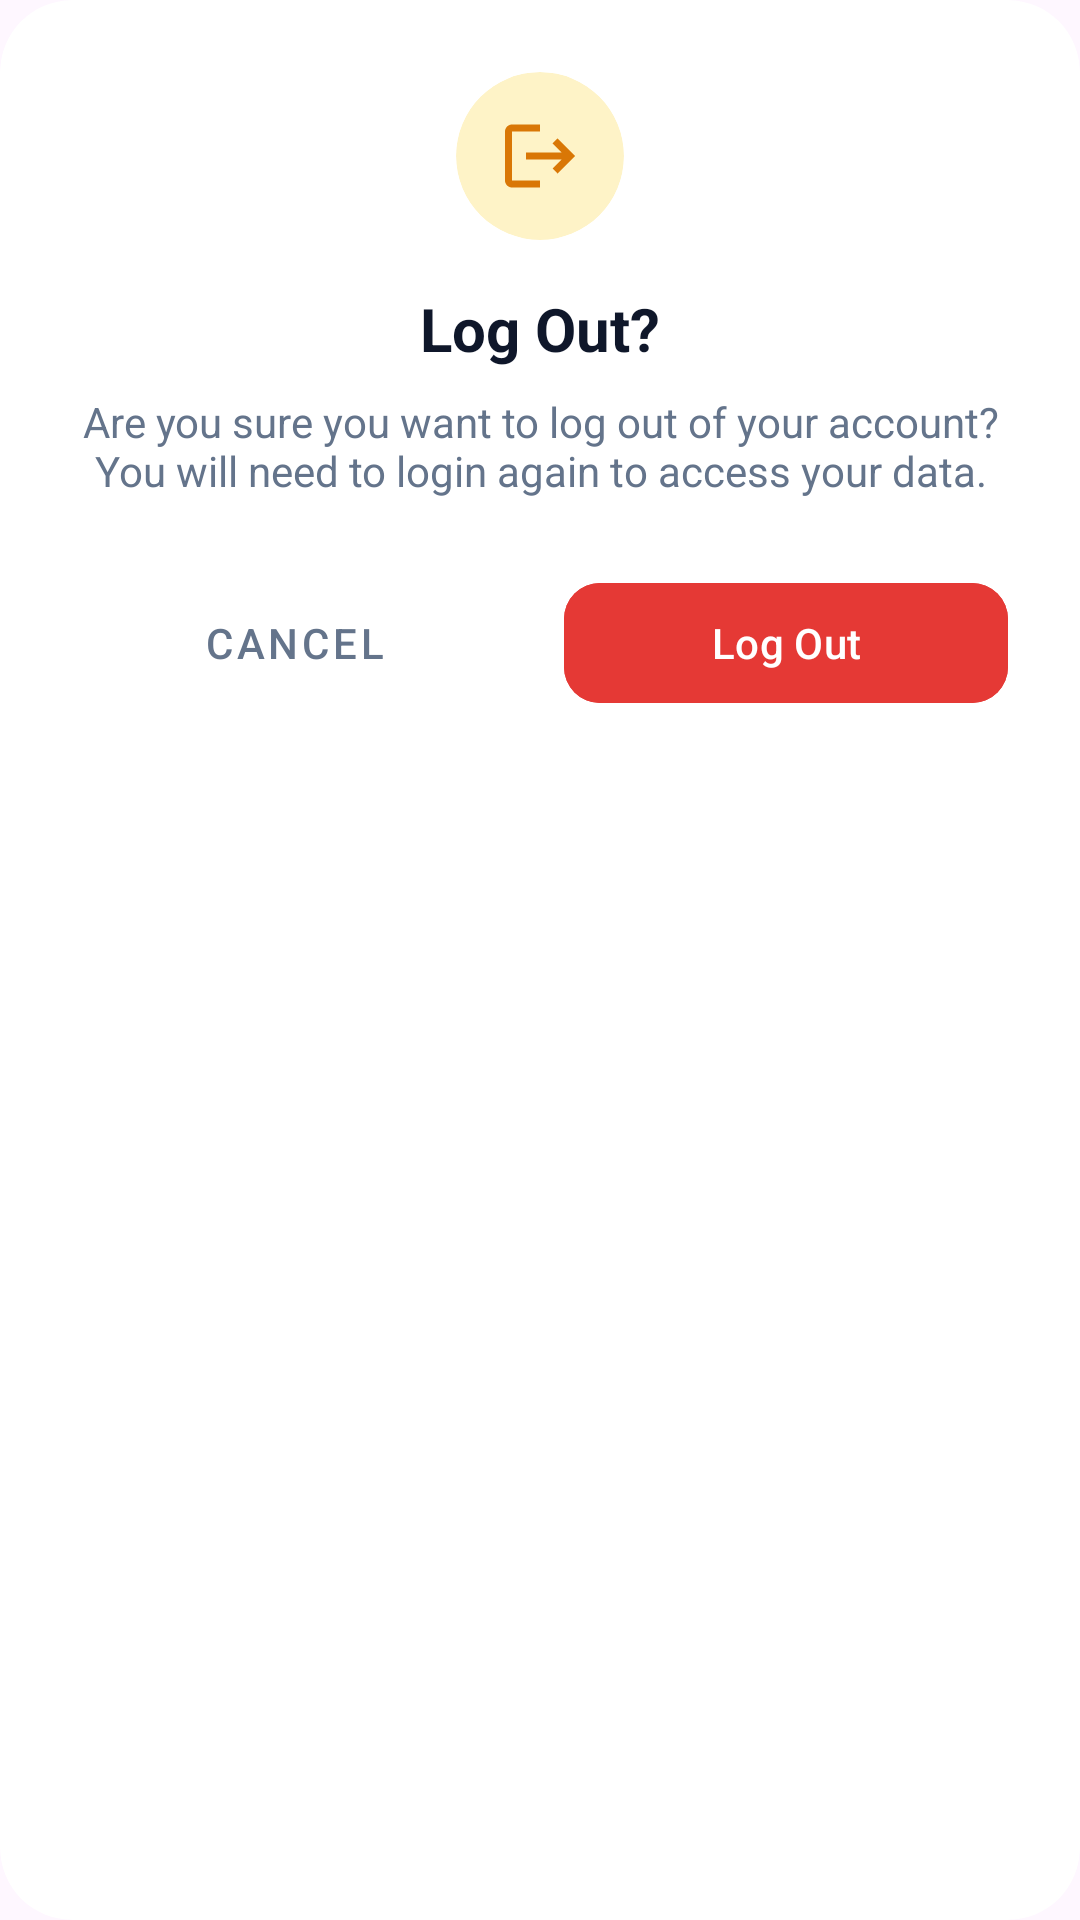

Layout XML and referenced resources for this Android screen:
<!-- AndroidManifest.xml: application theme Theme.Carelyo -->
<!-- res/layout/warning_logout.xml -->
<?xml version="1.0" encoding="utf-8"?>
<com.google.android.material.card.MaterialCardView
    xmlns:android="http://schemas.android.com/apk/res/android"
    xmlns:app="http://schemas.android.com/apk/res-auto"
    android:layout_width="match_parent"
    android:layout_height="wrap_content"
    android:layout_margin="24dp"
    app:cardBackgroundColor="#FFFFFF"
    app:cardCornerRadius="24dp"
    app:strokeWidth="0dp">

    <LinearLayout
        android:layout_width="match_parent"
        android:layout_height="wrap_content"
        android:orientation="vertical"
        android:padding="24dp">

        <com.google.android.material.card.MaterialCardView
            android:layout_width="56dp"
            android:layout_height="56dp"
            android:layout_gravity="center"
            app:cardBackgroundColor="#FEF3C7"
            app:cardCornerRadius="28dp"
            app:strokeWidth="0dp">

            <ImageView
                android:layout_width="28dp"
                android:layout_height="28dp"
                android:layout_gravity="center"
                android:src="@drawable/ic_logout"
                app:tint="#D97706" />
        </com.google.android.material.card.MaterialCardView>

        <TextView
            android:layout_width="wrap_content"
            android:layout_height="wrap_content"
            android:layout_gravity="center"
            android:layout_marginTop="16dp"
            android:text="Log Out?"
            android:textColor="#0F172A"
            android:textSize="20sp"
            android:textStyle="bold" />

        <TextView
            android:layout_width="wrap_content"
            android:layout_height="wrap_content"
            android:layout_gravity="center"
            android:layout_marginTop="8dp"
            android:gravity="center"
            android:text="Are you sure you want to log out of your account? You will need to login again to access your data."
            android:textColor="#64748B"
            android:textSize="14sp" />

        <LinearLayout
            android:layout_width="match_parent"
            android:layout_height="wrap_content"
            android:layout_marginTop="24dp"
            android:orientation="horizontal">

            <com.google.android.material.button.MaterialButton
                android:id="@+id/btnCancelLogout"
                style="@style/Widget.MaterialComponents.Button.TextButton"
                android:layout_width="0dp"
                android:layout_height="48dp"
                android:layout_weight="1"
                android:layout_marginEnd="8dp"
                android:text="Cancel"
                android:textColor="#64748B"
                app:cornerRadius="12dp" />

            <com.google.android.material.button.MaterialButton
                android:id="@+id/btnConfirmLogout"
                android:layout_width="0dp"
                android:layout_height="48dp"
                android:layout_weight="1"
                android:layout_marginStart="8dp"
                android:text="Log Out"
                android:backgroundTint="#E53935"
                android:textColor="#FFFFFF"
                app:cornerRadius="12dp" />

        </LinearLayout>

    </LinearLayout>
</com.google.android.material.card.MaterialCardView>
<!-- resources referenced by this layout -->
<resources>
  <!-- drawable ic_logout (drawable) -->
  <vector xmlns:android="http://schemas.android.com/apk/res/android"
      android:width="24dp"
      android:height="24dp"
      android:viewportWidth="24"
      android:viewportHeight="24">
      <path
          android:fillColor="#FF000000"
          android:pathData="M17,7l-1.41,1.41L18.17,11H8v2h10.17l-2.58,2.58L17,17l5,-5zM4,5h8V3H4c-1.1,0,-2,0.9,-2,2v14c0,1.1,0.9,2,2,2h8v-2H4V5z"/>
  </vector>
  <style name="Theme.Carelyo" parent="Base.Theme.Carelyo" />
  <style name="Base.Theme.Carelyo" parent="Theme.Material3.DayNight.NoActionBar">
          
          
      </style>
</resources>
